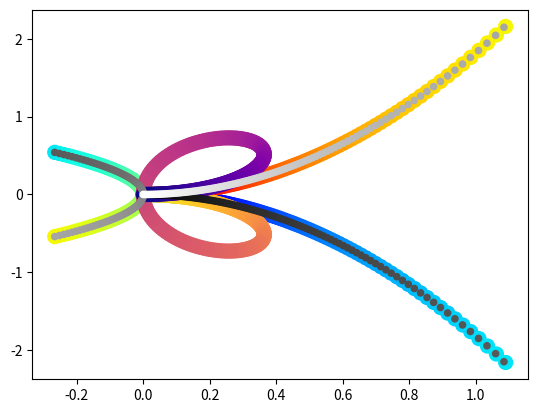

Generate this figure with matplotlib:
#!/usr/bin/python3
# -*- coding: UTF-8 -*-
from matplotlib import pyplot as plt
import numpy as np
import math as m

def rsp1 (X,NG,NGAUSS,REV,EPS):
    R = np.zeros(NG)
    DR = np.zeros(NG)
    A = REV*EPS**(1./3.)
    AA = A*A
    EE = EPS*EPS
    print(EE)
    EE1 = EE-1.

    for I in range(NGAUSS):
        C = X[I]
        CC = C*C
        SS = 1.-CC
        S = np.sqrt(SS)                 #  = \sin\theta
        RR = 1./(SS+EE*CC)
        R[I] = AA*RR
        R[NG-I-1] = R[I]
        DR[I] = RR*C*S*(EE-1)
        DR[NG-I-1] = -DR[I]
    return R, DR


def rsp3(X, NG, NGAUSS, REV, EPS):
    R = np.zeros(NG)
    DR = np.zeros(NG)
    # Determine half-length of the cylinder
    H = REV*( (2./(3.*EPS*EPS))**(1./3.) )
    # Determine cylinder radius:
    A = H*EPS
    for I in range(NGAUSS):
        CO = -X[I]
        SI = np.sqrt(1.-CO*CO)
        if np.abs(SI/CO) > np.abs(A/H):
            # Along the circular surface:
            RAD = A/SI
            RTHET = -A*CO/(SI*SI)
        else:
            # Along the plane cuts:
            RAD = H/CO
            RTHET = H*SI/(CO*CO)
        R[I] = RAD*RAD
        R[NG-I-1] = R[I]          # using mirror symmetry
        DR[I] = -RTHET/RAD
        DR[NG-I-1] = -DR[I]       # using mirror symmetry
    return R, DR


def rsp_nanorod(X, NG, NGAUSS, REV, EPS, CAP):
    R = np.zeros(NG)
    DR = np.zeros(NG)
    # Determine half-length of the cylinder
    H = REV*( (2./(3.*EPS*EPS))**(1./3.) )
    # Determine cylinder radius:
    A = H*EPS

    if isOnlySpheroid:
        A = REV*EPS**(1./3.)
        H = 0.0001

    # Parameters for nanorod cap
    aa = CAP**2
    bb = A**2
    print(aa, bb, aa/bb, bb/aa)

    for I in range(NGAUSS):
        CO = -X[I]
        SI = np.sqrt(1.-CO*CO)
        if np.abs(SI/CO) > np.abs(A/H):
            # Along the circular surface:
            RAD = A/SI
            RTHET = -A*CO/(SI*SI)
            valDR = -RTHET/RAD

        else:
            # Along elliptic cap
            c2 = CO**2
            if c2< 0.5: print(c2)
            s2 = SI**2
            # Solution of square euation of ellipse move from the origin
            alpha = bb*c2 + aa*s2
            beta = -bb*2*H*CO
            gamma = bb*H**2 - aa*bb
            detsr = np.sqrt(beta**2 - (gamma)*(4*alpha))
            nom = -beta - detsr
            RAD = nom/(2*alpha)
            psi = aa*SI*CO - bb*SI*CO

            valDR = -(
                       (-2*H*bb*SI - (-4*H**2*bb**2*SI*CO -4*gamma*psi
                                    )
                                    /detsr
                       )
                       - 2*nom*psi/alpha
                     )/nom

        R[I] = RAD**2
        R[NG-I-1] = R[I]          # using mirror symmetry
        DR[I] = valDR
        DR[NG-I-1] = -DR[I]       # using mirror symmetry

    return R, DR


NGAUSS = 150
NG = 2*NGAUSS
REV = 1.  # Equivalent radius
EPS = 2.
CAP = 0.0003
isOnlySpheroid = True
isOnlySpheroid = False
if isOnlySpheroid:
    CAP = REV*EPS**(1./3.)/2

theta = np.linspace(0, -np.pi, NG)
# theta = np.linspace(-np.pi/2., np.pi/2., NG)
X = np.cos(theta)

R1, DR1 = rsp1(X, NG, NGAUSS, REV, EPS)
R3, DR3 = rsp3(X, NG, NGAUSS, REV, EPS)
R, DR = rsp_nanorod(X, NG, NGAUSS, REV, EPS, CAP)

xxa = R**(1./2.)*np.cos(theta)
yya = R**(1./2.)*np.sin(theta)
xxa1 = R1**(1./2.)*np.cos(theta)
yya1 = R1**(1./2.)*np.sin(theta)
xxa3 = R3**(1./2.)*np.cos(theta)
yya3 = R3**(1./2.)*np.sin(theta)


xx3 = DR3*np.cos(theta)*R3**(1./2.)
yy3 = DR3*np.sin(theta)*R3**(1./2.)
xx1 = DR1*np.cos(theta)*R1**(1./2.)
yy1 = DR1*np.sin(theta)*R1**(1./2.)
xx = DR*np.cos(theta)*R**(1./2.)
yy = DR*np.sin(theta)*R**(1./2.)

color = np.linspace(0, 1, len(xx))

if True:
# if False:
    fig, ax = plt.subplots(1,1)
    ax.scatter(xx3, yy3, c=color, s=100, cmap='jet')
    ax.scatter(xx1, yy1, c=color, s=100, cmap='plasma_r')
    ax.scatter(xx, yy, c=color, s=20, cmap='gray')
    # ax[0].set_aspect(1.0)
    # ax[1].scatter(xx3, yy3, c=color, cmap='gray')
    # ax[1].set_aspect(1.0)
    # ax[2].scatter(xx1, yy1, c=color, cmap='gray')
    # ax[2].set_aspect(1.0)
    # for i in range(3):
    #     ax[i].set_xlim(-0.33,1.1)
    #     ax[i].set_ylim(-2,2)
else:
    fig, ax = plt.subplots(1,1)
    ax.scatter(xxa, yya, c=color, s=80,cmap='gray')
    ax.scatter(xxa1, yya1, c=color,s=20, cmap='plasma_r')
    ax.scatter(xxa3, yya3, c=color,s=20, cmap='jet_r')
    # ax[0].set_aspect(1.0)
    # ax[1].scatter(xxa3, yya3, c=color, cmap='gray')
    # ax[1].set_aspect(1.0)
    # ax[2].scatter(xxa1, yya1, c=color, cmap='gray')
    # ax[2].set_aspect(1.0)

import sympy as sp

x, aa, bb, H = sp.symbols('x aa bb H', real=True)
c2 = sp.cos(x)**2
s2 = sp.sin(x)**2
CO = sp.cos(x)
SI = sp.sin(x)

alpha = bb*c2 + aa*s2
beta = -2*H*bb*CO
gamma = H**2*bb - aa*bb
RAD = (-beta-sp.sqrt(beta**2-4*alpha*gamma))/(2*alpha)

rdr = str(sp.diff(RAD,x)/RAD) \
    .replace('sin(x)**2','s2') \
    .replace('cos(x)**2','c2') \
    .replace('sin(x)','SI') \
    .replace('cos(x)','CO') \
    .replace('sqrt', 'np.sqrt') \
    .replace('2*aa*s2 + 2*bb*c2','2*alpha') \
    .replace('4*aa*s2 + 4*bb*c2','4*alpha') \
    .replace('2*H*bb*CO','-beta')\
    .replace('4*H**2*bb**2*c2','beta**2')\
    .replace('-H**2*bb + aa*bb','-gamma') \
    .replace('H**2*bb - aa*bb','gamma')\
    .replace('-beta - np.sqrt(beta**2 - (gamma)*(4*alpha))','nom')\
    .replace('np.sqrt(beta**2 - (gamma)*(4*alpha))','detsr')\
    .replace('8*aa*SI*CO - 8*bb*SI*CO', '8*psi')\
    .replace('-4*aa*SI*CO + 4*bb*SI*CO', '-4*psi')


print(rdr)


plt.show()
